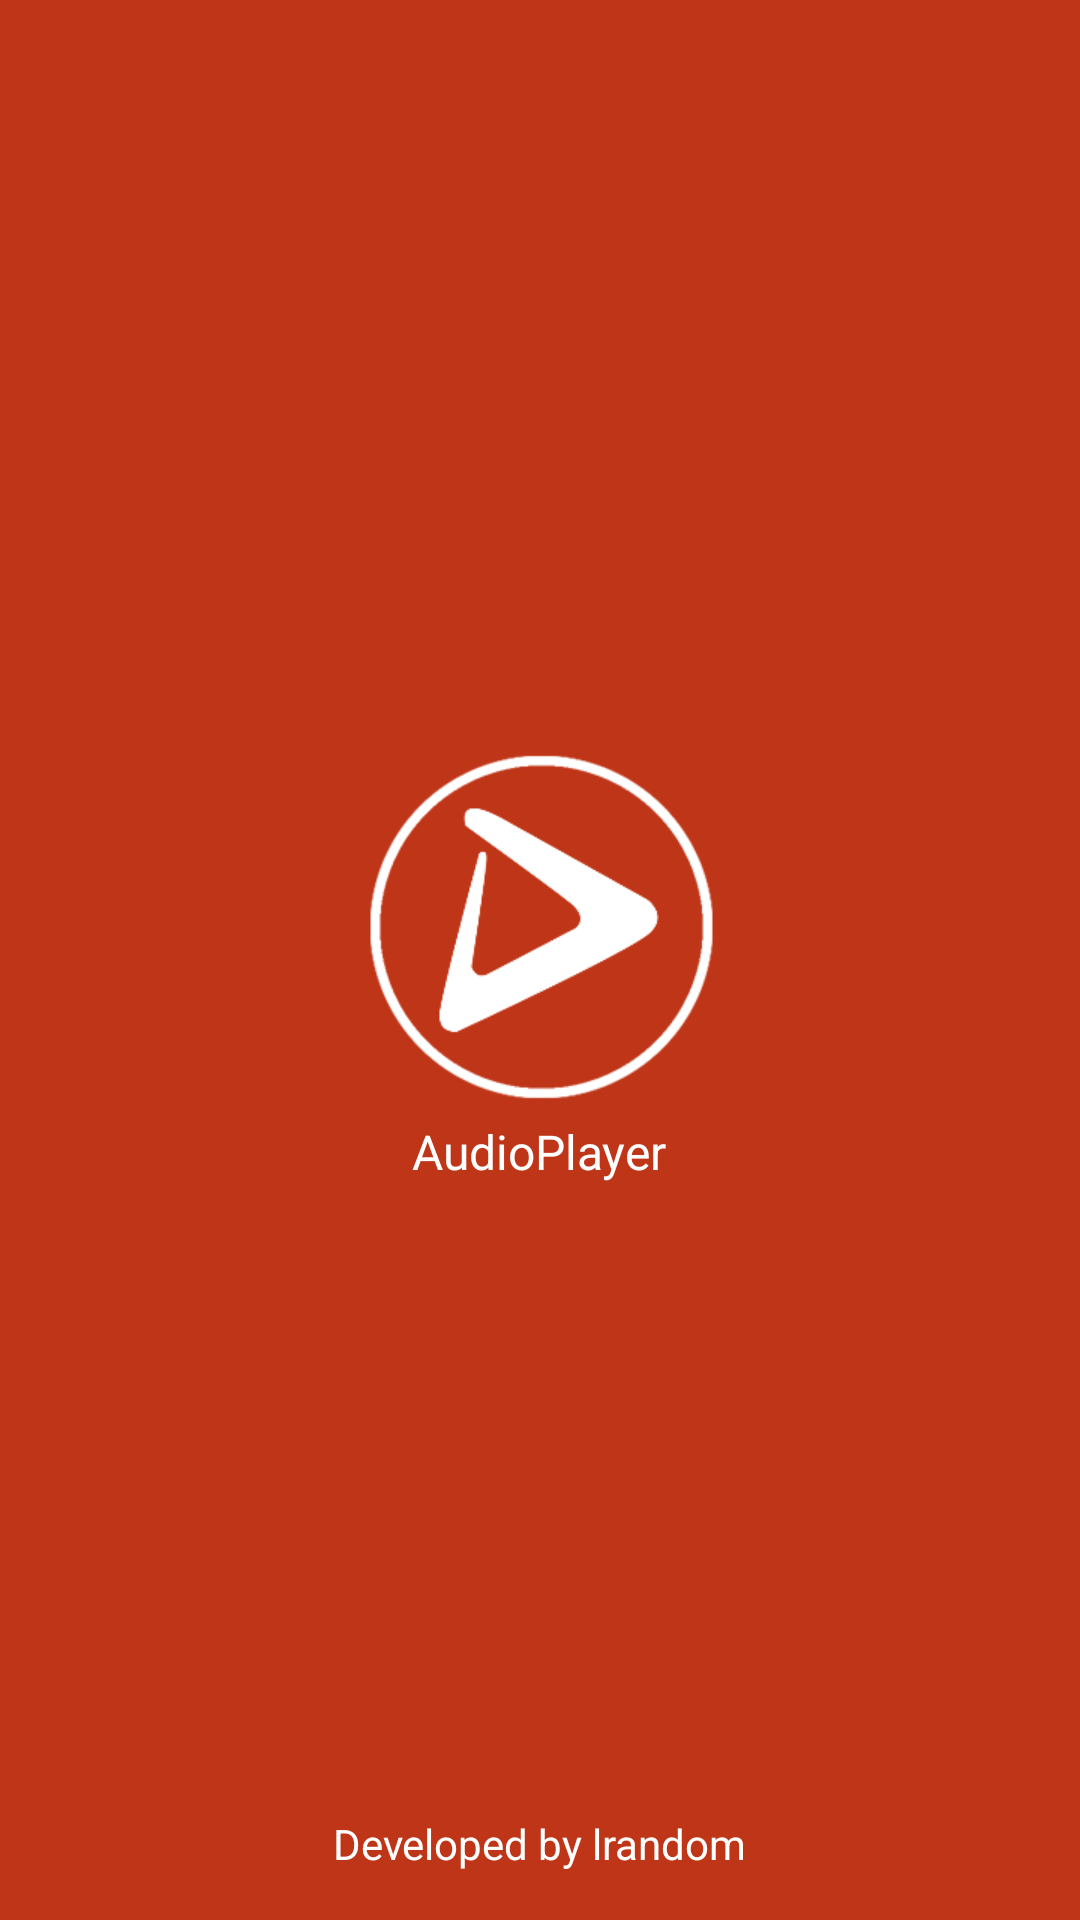

The Android layout XML behind this screen, and the referenced resources:
<!-- AndroidManifest.xml: application theme AppTheme -->
<!-- res/layout/splash_layout.xml -->
<?xml version="1.0" encoding="utf-8"?>
<RelativeLayout xmlns:android="http://schemas.android.com/apk/res/android"
    android:layout_width="fill_parent"
    android:layout_height="fill_parent"
    android:background="@color/bg_splash" >

    <RelativeLayout
        android:id="@+id/wrap_logo"
        android:layout_width="wrap_content"
        android:layout_height="wrap_content"
        android:layout_centerInParent="true" >

        <ImageView
            android:id="@+id/img_splash_logo"
            android:layout_width="wrap_content"
            android:layout_height="wrap_content"
            android:layout_centerHorizontal="true"
            android:contentDescription="Your logo here"
            android:src="@drawable/ic_logo" />

        <TextView
            android:layout_width="wrap_content"
            android:layout_height="wrap_content"
            android:layout_below="@+id/img_splash_logo"
            android:layout_centerHorizontal="true"
            android:text="@string/app_name"
            android:textColor="#FFFFFF"
            android:textSize="16dp" >
        </TextView>
    </RelativeLayout>

    <TextView
        android:layout_width="wrap_content"
        android:layout_height="wrap_content"
        android:layout_alignParentBottom="true"
        android:layout_centerHorizontal="true"
        android:layout_marginBottom="16dp"
        android:text="@string/copyright"
        android:textColor="#FFFFFF" />

</RelativeLayout>
<!-- resources referenced by this layout -->
<resources>
  <color name="bg_splash">#bf3517</color>
  <!-- drawable ic_logo: png bitmap (drawable-xhdpi, 14488 bytes) -->
  <string name="app_name">AudioPlayer</string>
  <string name="copyright">Developed by lrandom</string>
  <style name="AppTheme" parent="Theme.AppCompat.Light.DarkActionBar">
          
      </style>
</resources>
